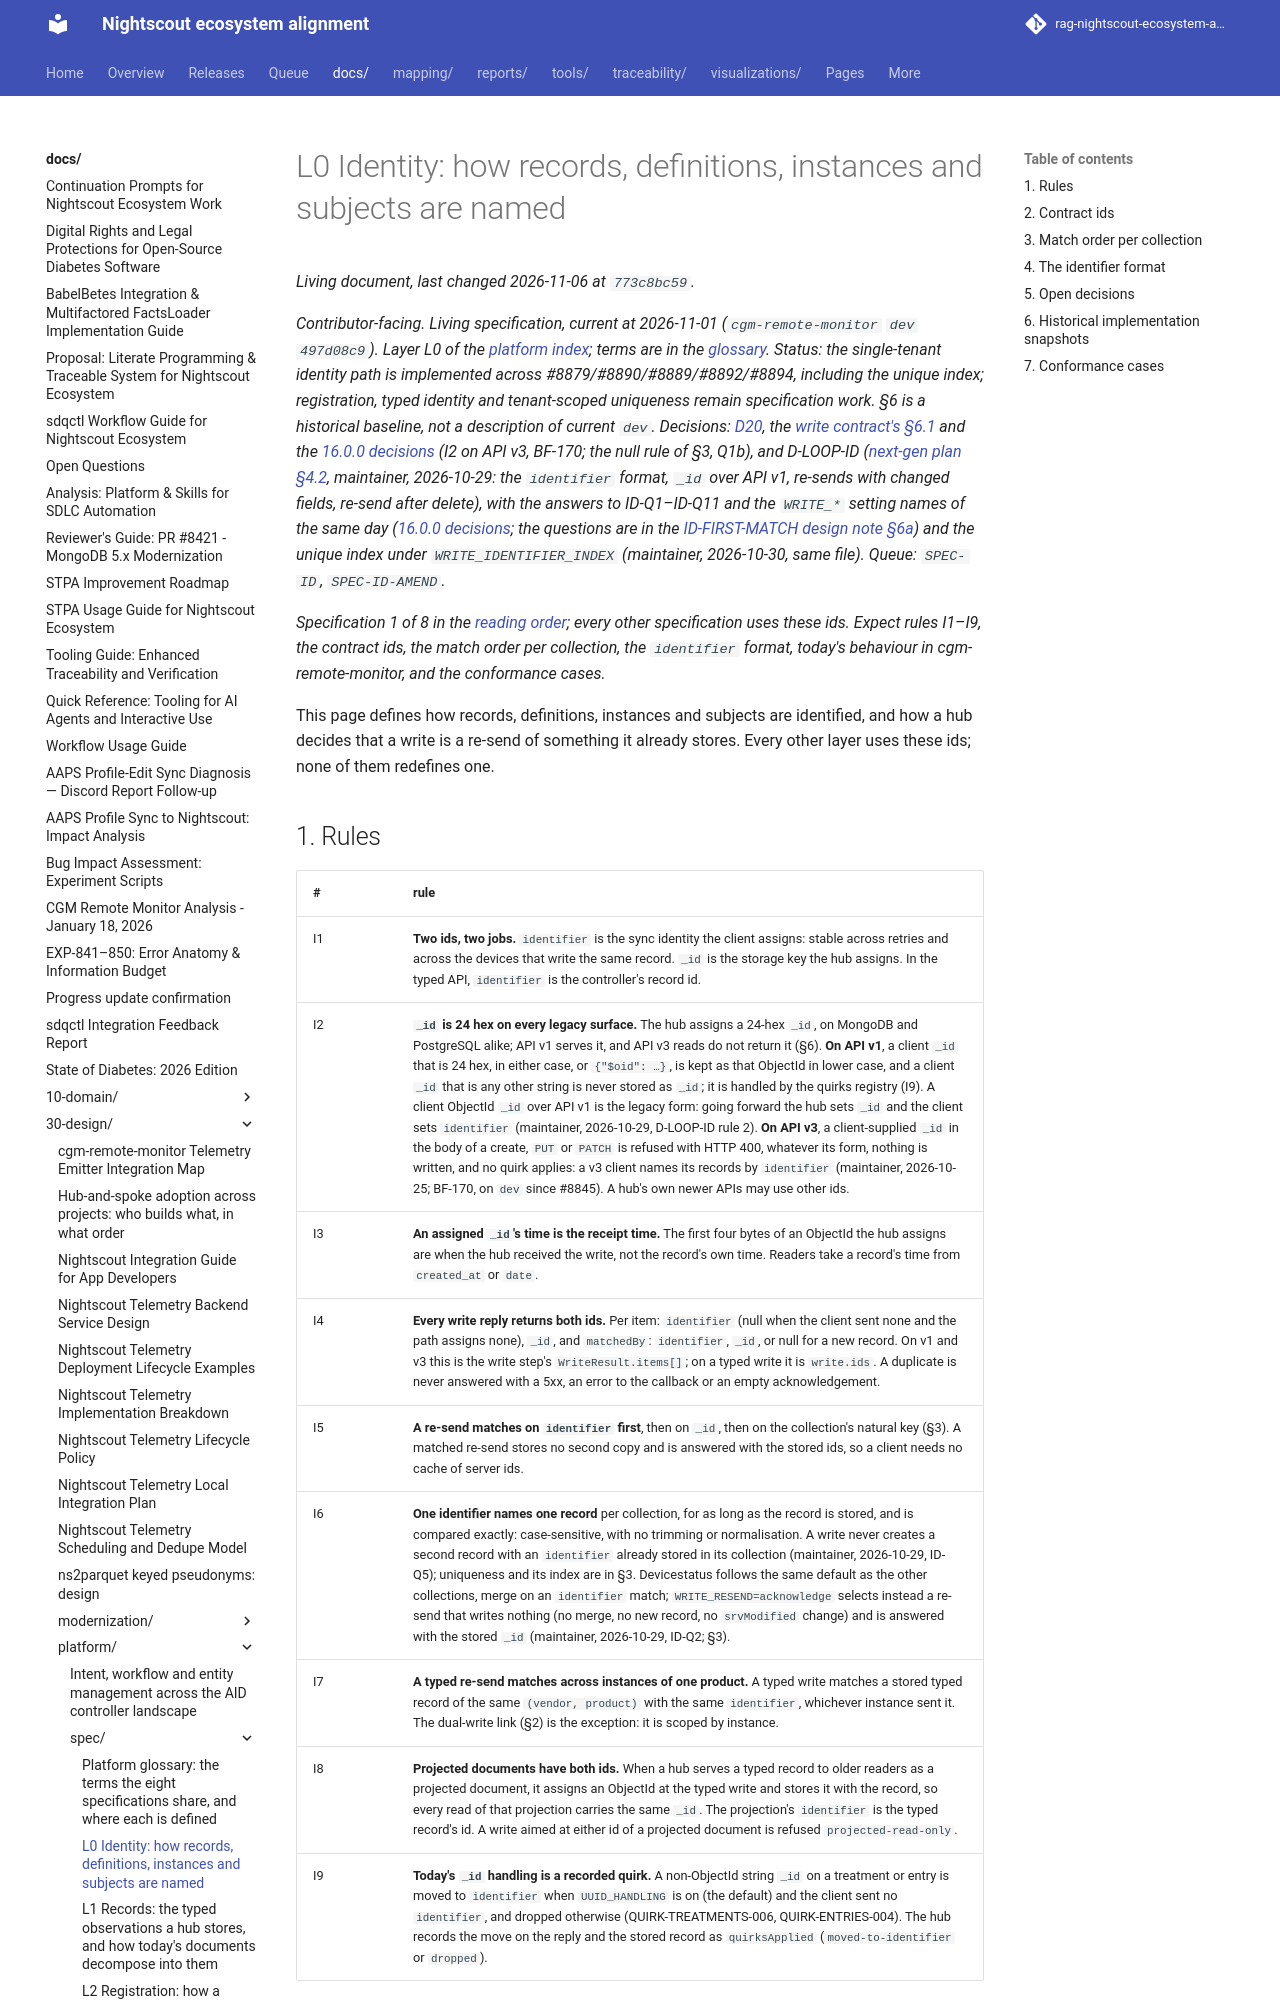

repository: bewest/rag-nightscout-ecosystem-alignment · page: docs/30-design/platform/spec/identity.html · generator: mkdocs

# L0 Identity: how records, definitions, instances and subjects are named

*Contributor-facing. Living specification, current at 2026-11-01 (`cgm-remote-monitor` `dev`
`497d08c9`). Layer L0 of the [platform index](../README.md); terms are in the [glossary](glossary.md).
Status: the single-tenant identity path is implemented across #8879/#8890/#8889/#8892/#8894,
including the unique index; registration, typed identity and tenant-scoped uniqueness remain
specification work. §6 is a historical baseline, not a description of current `dev`.
Decisions:
[D20](../../tenancy/multitenancy-decisions.md#4-typed-controllers-provenance-and-compatibility),
the [write contract's §6.1](../../tenancy/write-contract-spec-2026-10-07.md#61-decided-2026-10-12)
and the [16.0.0 decisions](../../../../releases/cgm-remote-monitor-16.0.0/decisions.md) (I2 on API
v3, BF-170; the null rule of §3, Q1b), and D-LOOP-ID
([next-gen plan §4.2](../next-gen-platform-plan.md#42-identity), maintainer, 2026-10-29: the
`identifier` format, `_id` over API v1, re-sends with changed fields, re-send after delete), with
the answers to ID-Q1–ID-Q11 and the `WRITE_*` setting names of the same day
([16.0.0 decisions](../../../../releases/cgm-remote-monitor-16.0.0/decisions.md); the questions are
in the [ID-FIRST-MATCH design note §6a](../id-first-match-design-note-2026-10-29.md#6a-question-ids-and-answers-session--a5-2026-10-29))
and the unique index under `WRITE_IDENTIFIER_INDEX` (maintainer, 2026-10-30, same file).
Queue: `SPEC-ID`, `SPEC-ID-AMEND`.*

*Specification 1 of 8 in the [reading order](../README.md#reading-order); every other specification uses these ids. Expect rules I1–I9, the contract ids, the match order per collection, the `identifier` format, today's behaviour in cgm-remote-monitor, and the conformance cases.*

This page defines how records, definitions, instances and subjects are identified, and how a hub
decides that a write is a re-send of something it already stores. Every other layer uses these
ids; none of them redefines one.
